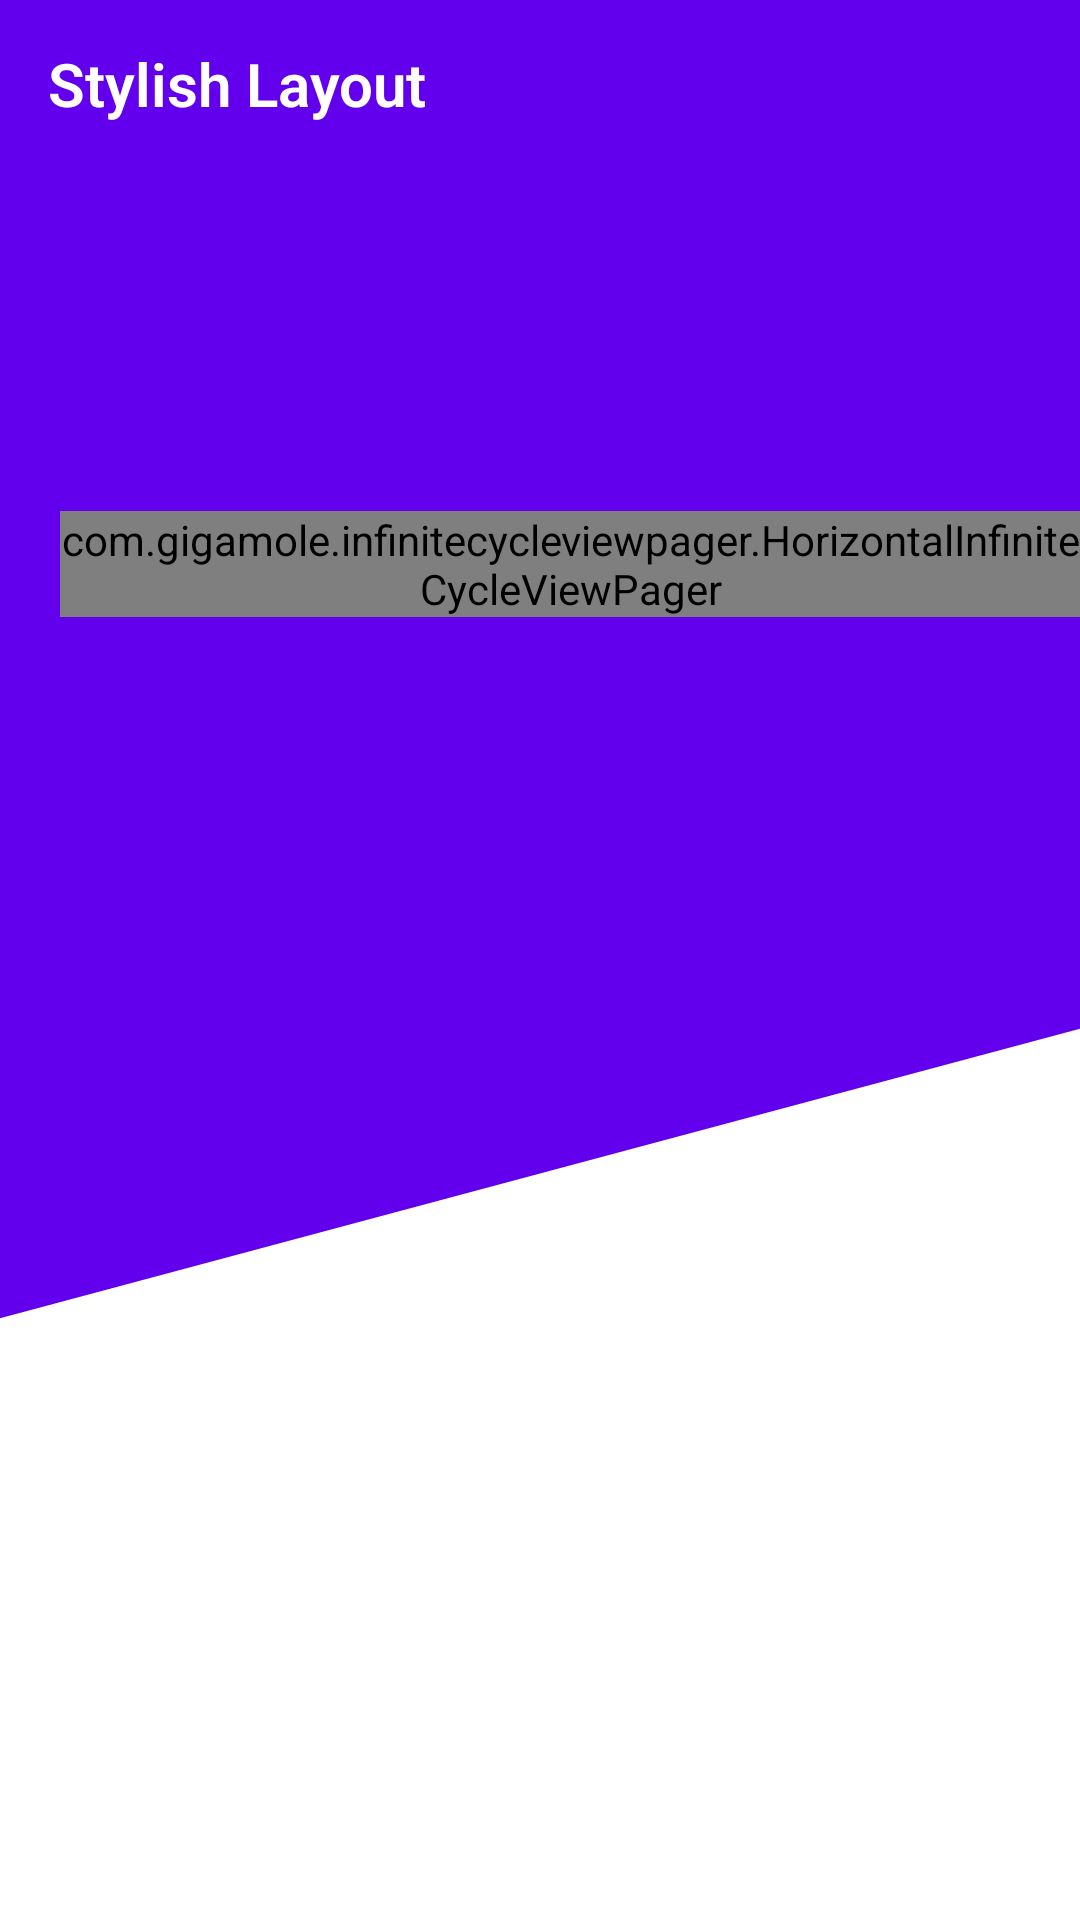

This screen was rendered from an Android layout file. Write that file and the resources it references.
<!-- AndroidManifest.xml: application theme AppTheme -->
<!-- res/layout/activity_main.xml -->
<?xml version="1.0" encoding="utf-8"?>
<RelativeLayout xmlns:android="http://schemas.android.com/apk/res/android"
    xmlns:app="http://schemas.android.com/apk/res-auto"
    xmlns:tools="http://schemas.android.com/tools"
    android:layout_width="match_parent"
    android:layout_height="match_parent"
    android:background="@android:color/white"
    tools:context=".MainActivity">

    <RelativeLayout
        android:id="@+id/background"
        android:layout_width="match_parent"
        android:layout_height="450dp"
        android:background="@drawable/background" />

    <LinearLayout
        android:layout_width="wrap_content"
        android:layout_height="wrap_content"
        android:layout_below="@id/background"
        android:layout_marginStart="20dp"
        android:layout_marginTop="-280dp"
        android:gravity="center"
        >

        <com.gigamole.infinitecycleviewpager.HorizontalInfiniteCycleViewPager
            android:id="@+id/devlightView"
            android:layout_width="wrap_content"
            android:layout_height="wrap_content"
            app:icvp_center_page_scale_offset="15dp"
            app:icvp_max_page_scale="0.8"
            app:icvp_medium_scaled="false"
            app:icvp_min_page_scale="0.5"
            app:icvp_min_page_scale_offset="5dp"
            app:icvp_scroll_duration="1000"/>
    </LinearLayout>

    <android.support.v7.widget.Toolbar
        android:id="@+id/toolbar"
        android:layout_width="match_parent"
        android:layout_height="?android:attr/actionBarSize"
        >

        <TextView
            android:layout_width="wrap_content"
            android:layout_height="wrap_content"
            android:fontFamily="sans-serif-light"
            android:gravity="center_vertical"
            android:text="Stylish Layout"
            android:textColor="@android:color/white"
            android:textStyle="bold"
            android:textSize="20sp" />
    </android.support.v7.widget.Toolbar>

</RelativeLayout>
<!-- resources referenced by this layout -->
<resources>
  <!-- drawable background (drawable) -->
  <?xml version="1.0" encoding="utf-8"?>
  <layer-list xmlns:android="http://schemas.android.com/apk/res/android">
      <item android:drawable="@color/colorPrimary" />
  
  
      <item
          android:bottom="-300dp"
          android:left="0dp"
          android:right="-300dp"
          android:top="450dp"
          >
          <rotate
              android:fromDegrees="-15"
              android:pivotX="0%"
              android:pivotY="100%">
              <shape android:shape="rectangle">
                  <solid android:color="@android:color/white" />
              </shape>
          </rotate>
      </item>
  </layer-list>
  <style name="AppTheme" parent="Theme.AppCompat.Light.NoActionBar">
          
          <item name="colorPrimary">@color/colorPrimary</item>
          <item name="colorPrimaryDark">@color/colorPrimaryDark</item>
          <item name="colorAccent">@color/colorAccent</item>
          <item name="android:windowActionBarOverlay">true</item>
          <item name="windowActionBarOverlay">true</item>
      </style>
  <!-- not gathered from this repository: default colours our renderer supplied (Android Studio template values) -->
  <color name="colorPrimary">#FF6200EE</color>
  <color name="colorPrimaryDark">#FF3700B3</color>
  <color name="colorAccent">#FF03DAC5</color>
</resources>
